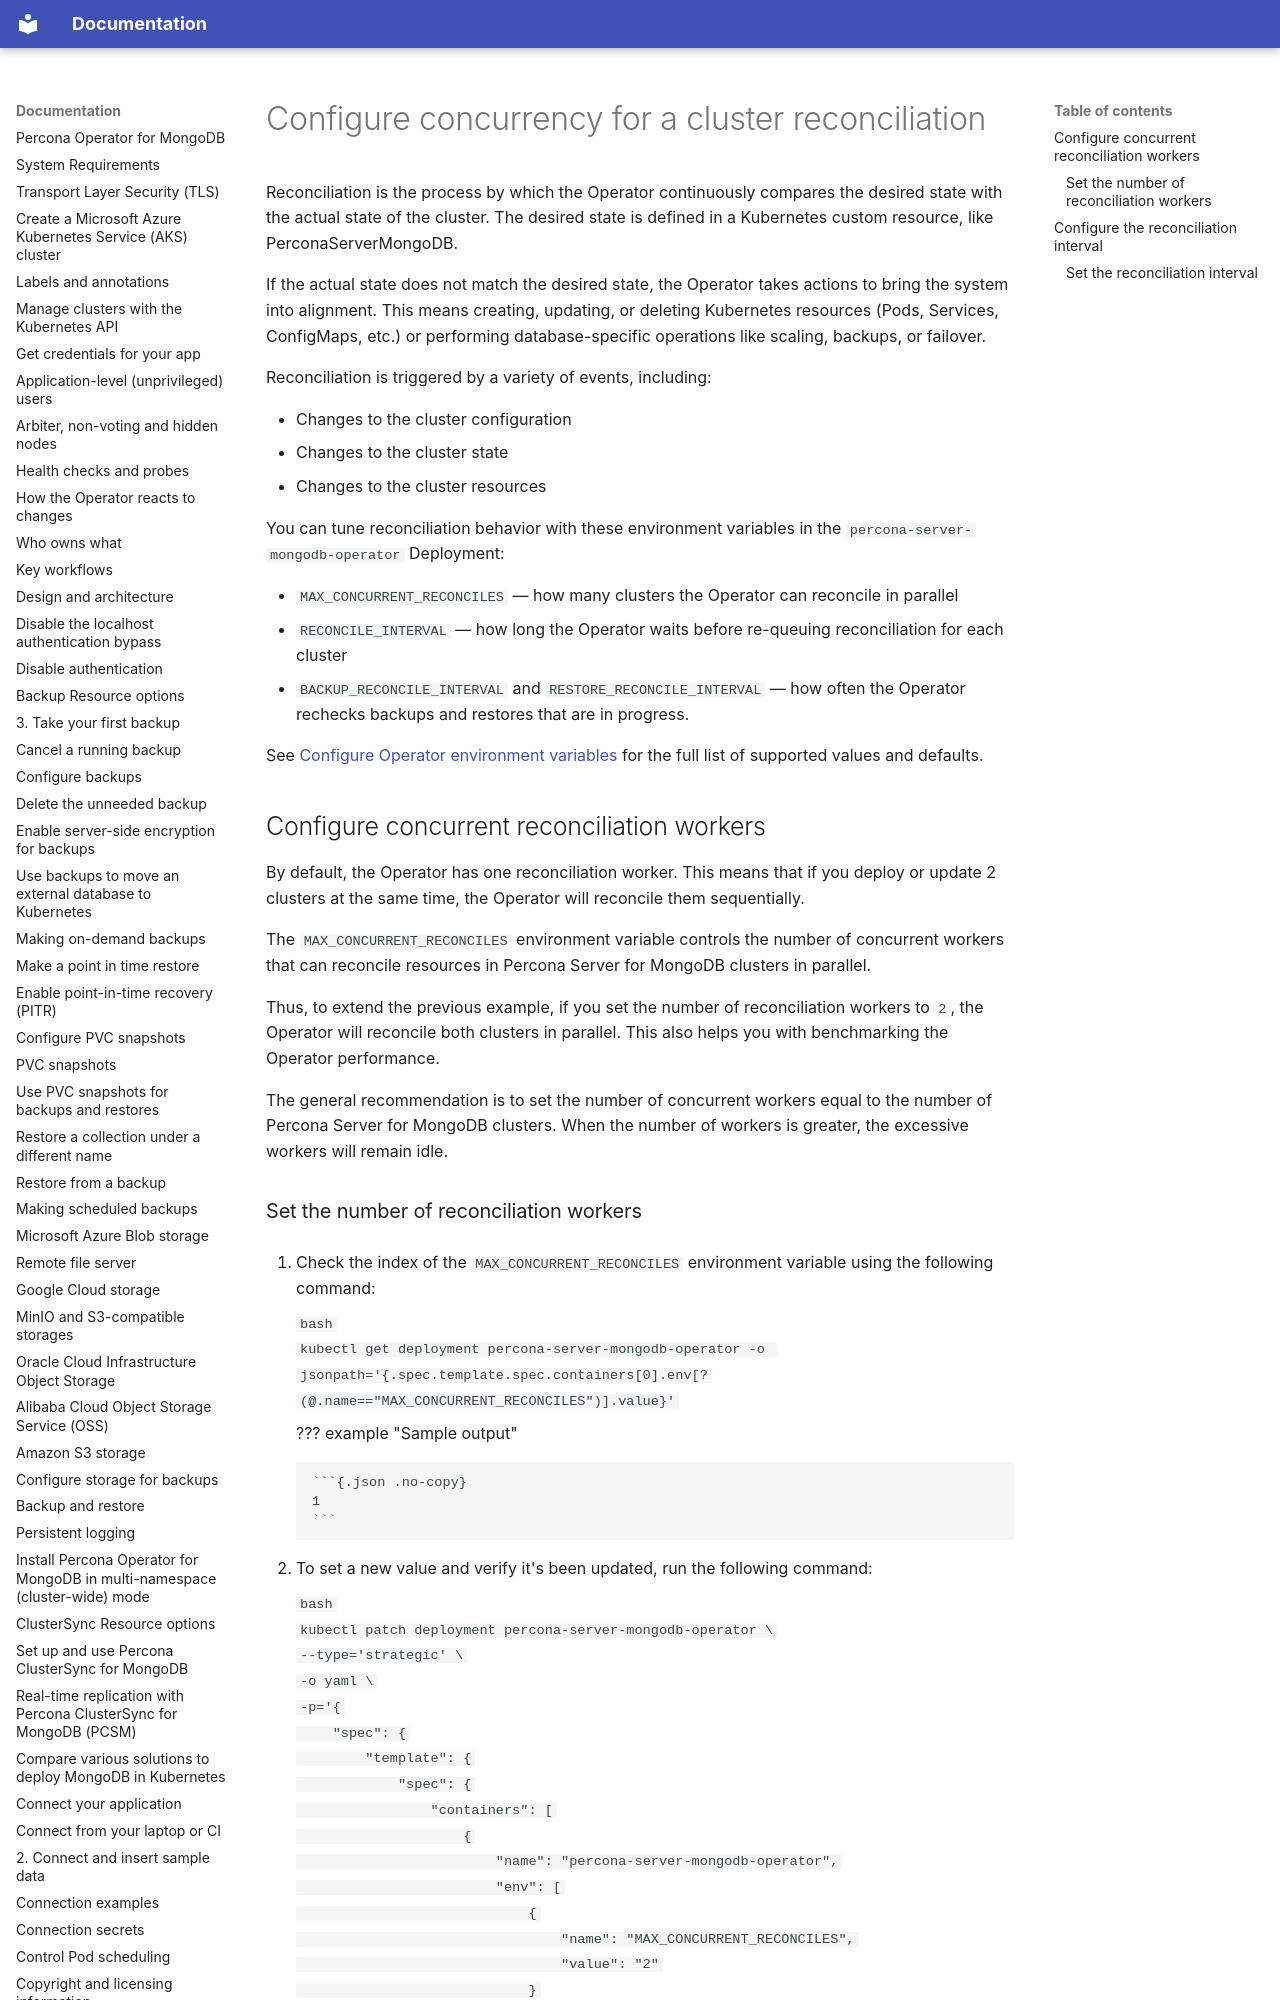

repository: percona/k8spsmdb-docs · page: reconciliation-concurrency/index.html · generator: mkdocs

# Configure concurrency for a cluster reconciliation

Reconciliation is the process by which the Operator continuously compares the desired state with the actual state of the cluster. The desired state is defined in a Kubernetes custom resource, like PerconaServerMongoDB.

If the actual state does not match the desired state, the Operator takes actions to bring the system into alignment. This means creating, updating, or deleting Kubernetes resources (Pods, Services, ConfigMaps, etc.) or performing database-specific operations like scaling, backups, or failover.

Reconciliation is triggered by a variety of events, including:

- Changes to the cluster configuration
- Changes to the cluster state
- Changes to the cluster resources

You can tune reconciliation behavior with these environment variables in the `percona-server-mongodb-operator` Deployment:

- `MAX_CONCURRENT_RECONCILES` — how many clusters the Operator can reconcile in parallel
- `RECONCILE_INTERVAL` — how long the Operator waits before re-queuing reconciliation for each cluster
- `BACKUP_RECONCILE_INTERVAL` and `RESTORE_RECONCILE_INTERVAL` — how often the Operator rechecks backups and restores that are in progress. 
  
See [Configure Operator environment variables](env-vars-operator.md) for the full list of supported values and defaults.
